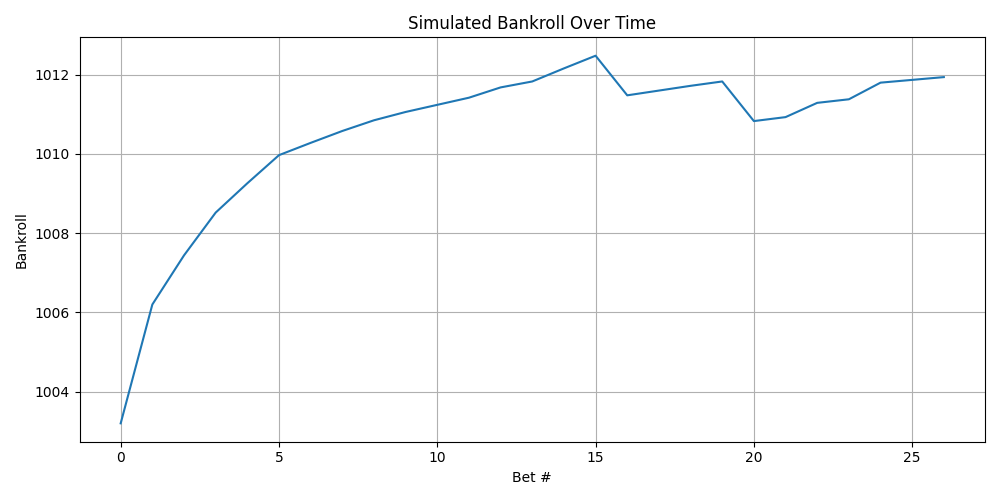

Data behind this chart, as committed beside it:
bankroll, stake, payout, odds, won, ev
1003, 1.0, 4.2, 4.2, 1, 2.99
1006, 1.0, 4.0, 4.0, 1, 2.8
1007, 1.0, 2.24, 2.24, 1, 1.128
1009, 1.0, 2.08, 2.08, 1, 0.976
1009, 1.0, 1.74, 1.74, 1, 0.653
1010, 1.0, 1.71, 1.71, 1, 0.6245
1010, 1.0, 1.31, 1.31, 1, 0.2445
1011, 1.0, 1.3, 1.3, 1, 0.235
1011, 1.0, 1.27, 1.27, 1, 0.2065
1011, 1.0, 1.21, 1.21, 1, 0.1495
1011, 1.0, 1.18, 1.18, 1, 0.121
1011, 1.0, 1.18, 1.18, 1, 0.121
1012, 1.0, 1.26, 1.26, 1, 0.0961
1012, 1.0, 1.15, 1.15, 1, 0.0925
1012, 1.0, 1.33, 1.33, 1, 0.08878
1012, 1.0, 1.32, 1.32, 1, 0.08211
1011, 1.0, 0.0, 1.3, 0, 0.08131
1012, 1.0, 1.12, 1.12, 1, 0.064
1012, 1.0, 1.12, 1.12, 1, 0.064
1012, 1.0, 1.11, 1.11, 1, 0.0545
1011, 1.0, 0.0, 1.38, 0, 0.05104
1011, 1.0, 1.1, 1.1, 1, 0.045
1011, 1.0, 1.36, 1.36, 1, 0.03964
1011, 1.0, 1.09, 1.09, 1, 0.0355
1012, 1.0, 1.42, 1.42, 1, 0.01675
1012, 1.0, 1.07, 1.07, 1, 0.0165
1012, 1.0, 1.07, 1.07, 1, 0.0165
